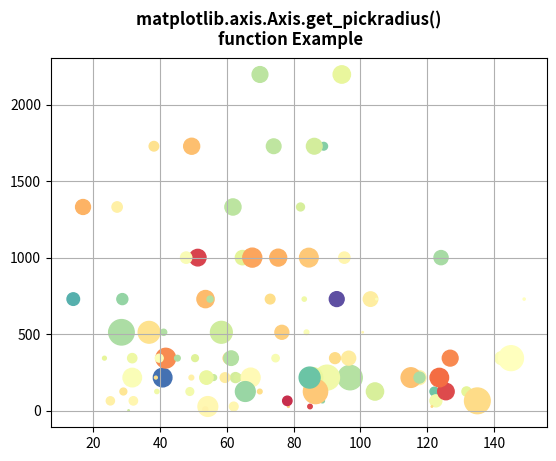

Source code (Python):
# Implementation of matplotlib function
from matplotlib.axis import Axis
import numpy as np
import matplotlib.pyplot as plt

np.random.seed(19680801)

volume = np.random.rayleigh(27, size=100)
amount = np.random.poisson(7, size=100)
ranking = np.random.normal(size=100)
price = np.random.uniform(1, 7, size=100)

fig, ax = plt.subplots()

scatter = ax.scatter(volume * 2,
                     amount ** 3,
                     c=ranking,
                     s=price ** 3,
                     vmin=-3,
                     vmax=3,
                     cmap="Spectral")
ax.yaxis.set_pickradius(25)

ax.grid()

print("Value return by get_pickradius() :",
      ax.yaxis.get_pickradius())

fig.suptitle("""matplotlib.axis.Axis.get_pickradius() 
function Example\n""", fontweight="bold")

plt.show()
